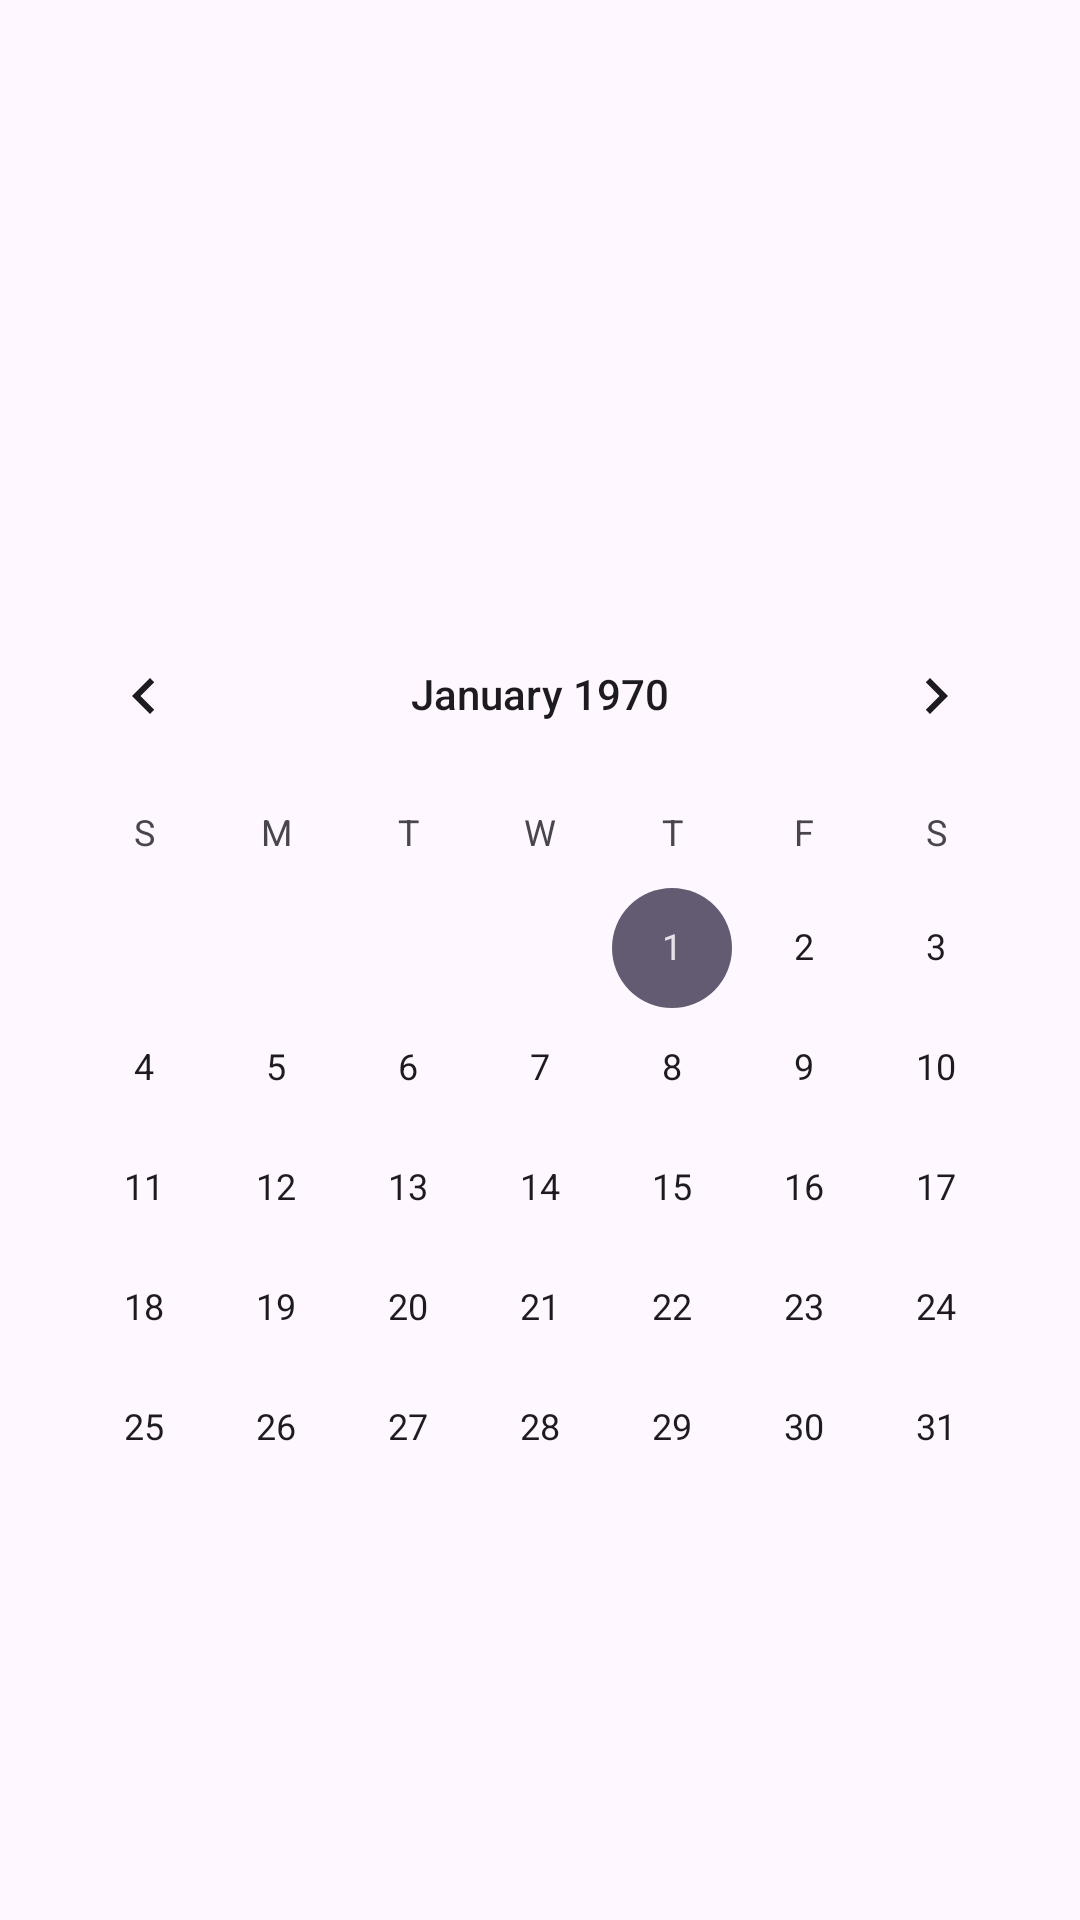

Produce the Android XML layout that renders to this screen, including the resource entries it uses.
<!-- AndroidManifest.xml: application theme Theme.Erp_Project2 -->
<!-- res/layout/fragment_calender.xml -->
<?xml version="1.0" encoding="utf-8"?>
<androidx.constraintlayout.widget.ConstraintLayout xmlns:android="http://schemas.android.com/apk/res/android"
    xmlns:tools="http://schemas.android.com/tools"
    android:layout_width="match_parent"
    android:layout_height="match_parent"
    xmlns:app="http://schemas.android.com/apk/res-auto"
    tools:context=".Fragment.CalenderFragment">

    <CalendarView
        android:id="@+id/calendarView"
        android:layout_width="wrap_content"
        android:layout_height="wrap_content"
        android:layout_marginBottom="104dp"
        app:layout_constraintBottom_toBottomOf="parent"
        app:layout_constraintEnd_toEndOf="parent"
        app:layout_constraintHorizontal_bias="0.491"
        app:layout_constraintStart_toStartOf="parent" />

    <TextView
        android:id="@+id/Tv_birthday1"
        android:layout_width="222dp"
        android:layout_height="75dp"
        android:layout_marginBottom="50dp"
        android:textAlignment="center"
        android:textAppearance="@style/TextAppearance.AppCompat.Large"
        app:layout_constraintBottom_toBottomOf="parent"
        app:layout_constraintEnd_toEndOf="parent"
        app:layout_constraintHorizontal_bias="0.497"
        app:layout_constraintStart_toStartOf="parent"
        app:layout_constraintTop_toTopOf="parent"
        app:layout_constraintVertical_bias="0.26" />



</androidx.constraintlayout.widget.ConstraintLayout>
<!-- resources referenced by this layout -->
<resources>
  <style name="Theme.Erp_Project2" parent="Base.Theme.Erp_Project2" />
  <style name="Base.Theme.Erp_Project2" parent="Theme.Material3.DayNight.NoActionBar">
          
           <item name="colorPrimary">@color/black</item> 
          item name=""
      </style>
  <!-- not gathered from this repository: default colours our renderer supplied (Android Studio template values) -->
  <color name="black">#FF000000</color>
</resources>
